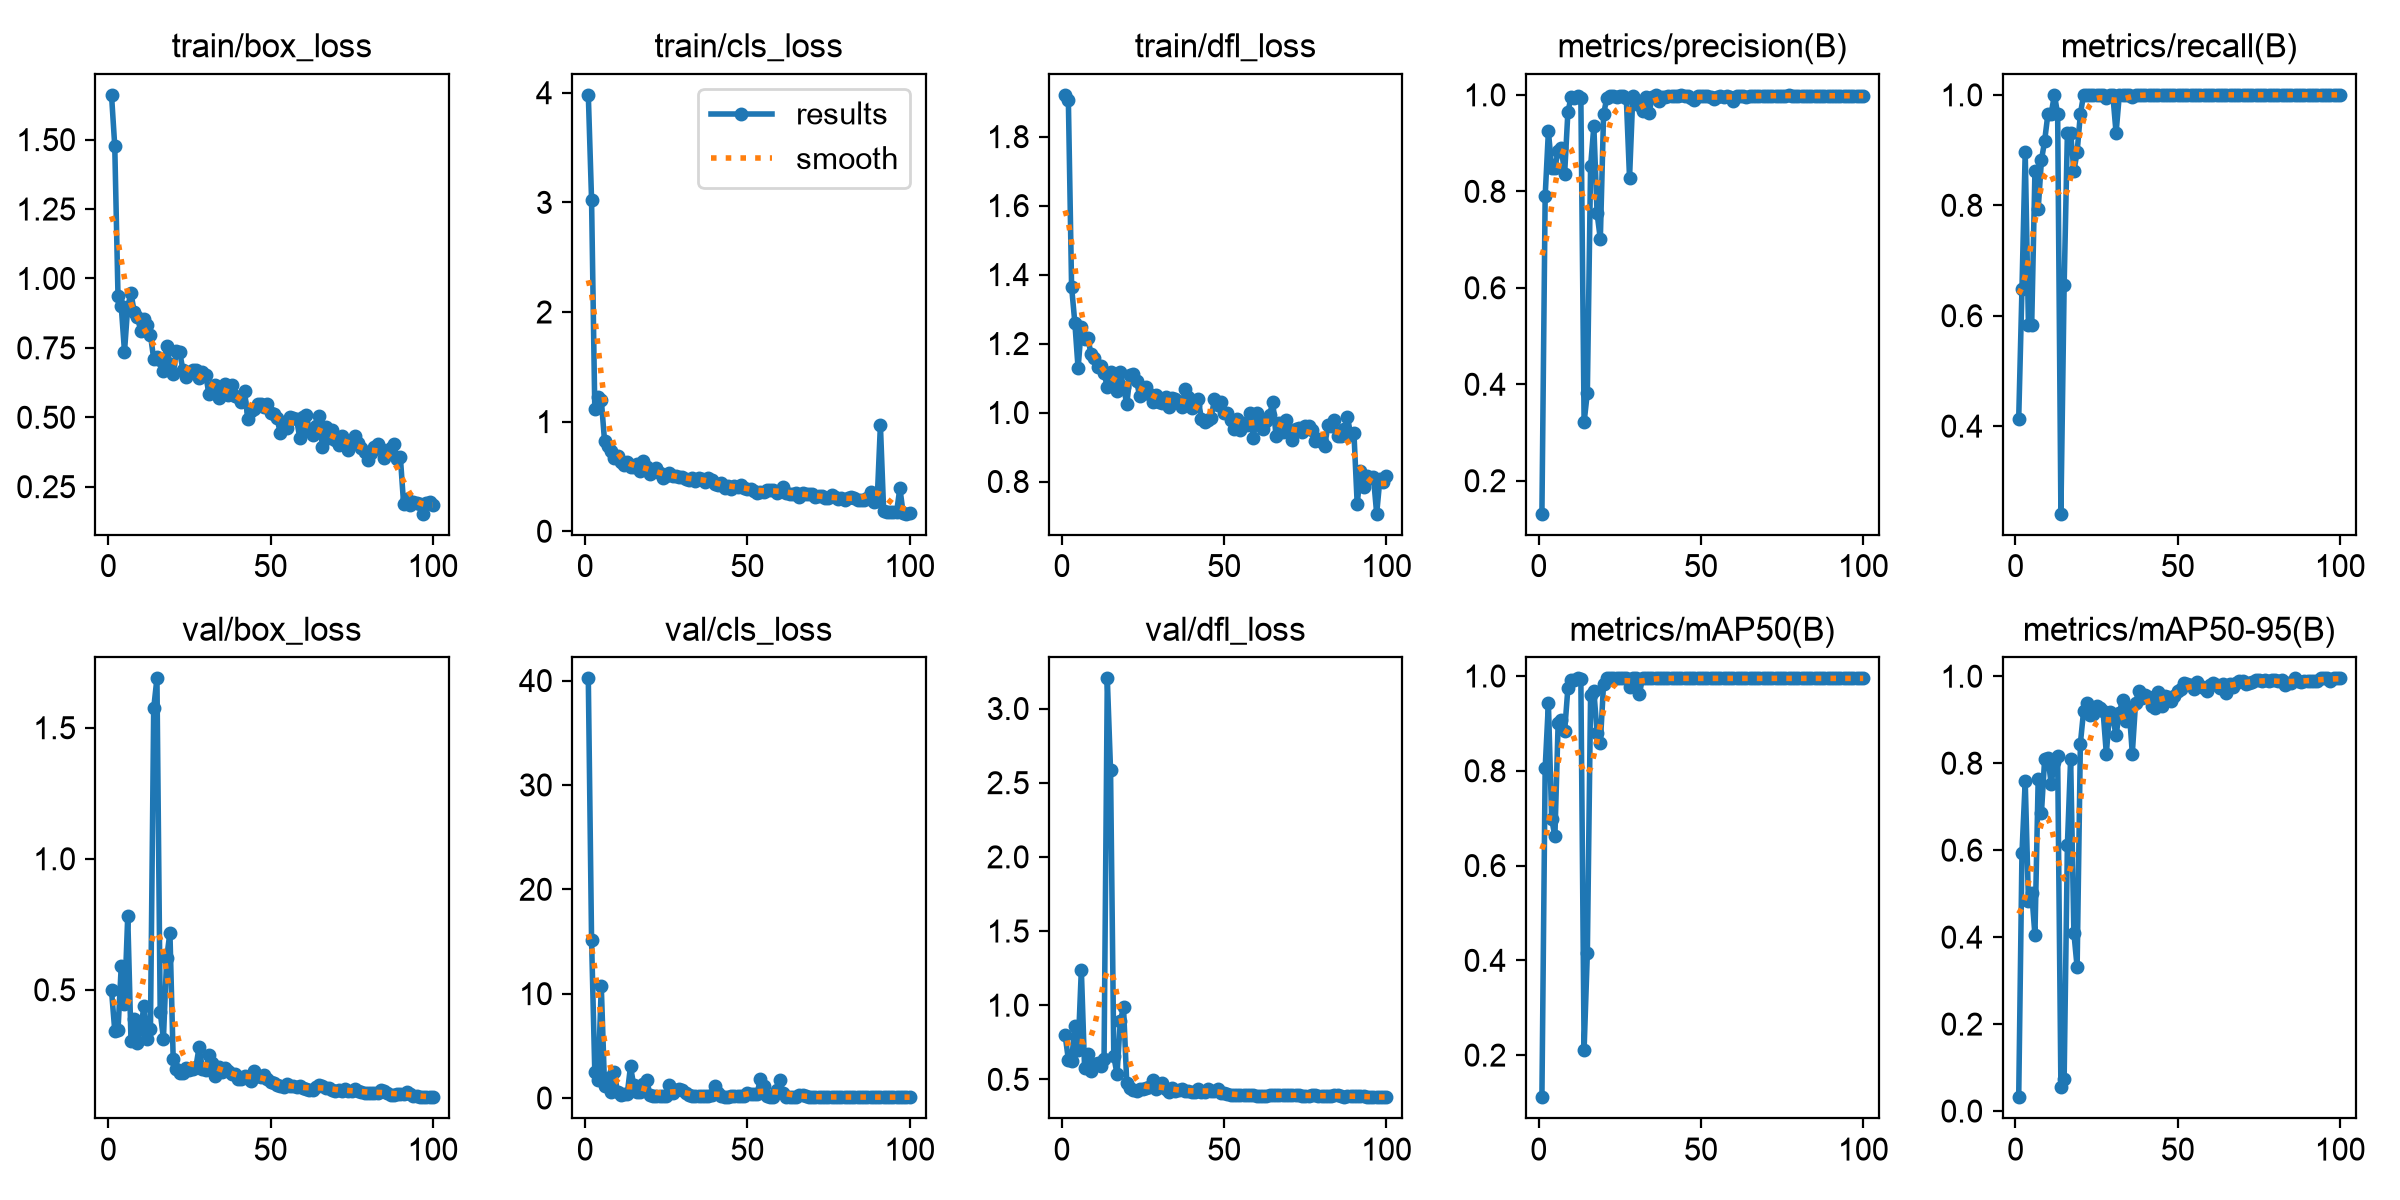

Values plotted in this chart, from the file beside it:
epoch, time, train/box_loss, train/cls_loss, train/dfl_loss, metrics/precision(B), metrics/recall(B), metrics/mAP50(B), metrics/mAP50-95(B), val/box_loss, val/cls_loss, val/dfl_loss, lr/pg0, lr/pg1, lr/pg2
1, 4.489, 1.661, 3.98, 1.921, 0.1316, 0.4138, 0.1112, 0.03186, 0.4982, 40.21, 0.7996, 0.002963, 0.002963, 0.07333
2, 7.177, 1.477, 3.025, 1.906, 0.7898, 0.6482, 0.8053, 0.5927, 0.3446, 15.19, 0.6334, 0.006234, 0.006234, 0.04327
3, 9.762, 0.9371, 1.112, 1.364, 0.9246, 0.8965, 0.9425, 0.7587, 0.3451, 2.472, 0.6233, 0.009439, 0.009439, 0.01314
4, 12.34, 0.8995, 1.224, 1.261, 0.8491, 0.5824, 0.6993, 0.4835, 0.5915, 1.7, 0.8621, 0.009703, 0.009703, 0.009703
5, 14.98, 0.7365, 1.198, 1.128, 0.8492, 0.5829, 0.6614, 0.5025, 0.4452, 10.7, 0.6958, 0.009604, 0.009604, 0.009604
6, 17.59, 0.8986, 0.8247, 1.247, 0.8833, 0.8621, 0.9006, 0.4045, 0.7816, 1.129, 1.24, 0.009505, 0.009505, 0.009505
7, 20.15, 0.9476, 0.7815, 1.212, 0.8891, 0.7931, 0.9065, 0.7632, 0.3064, 1.946, 0.5768, 0.009406, 0.009406, 0.009406
8, 22.83, 0.8784, 0.731, 1.217, 0.8364, 0.8814, 0.8829, 0.6853, 0.3885, 0.5998, 0.6736, 0.009307, 0.009307, 0.009307
9, 25.47, 0.8603, 0.6641, 1.168, 0.9637, 0.9171, 0.9741, 0.8106, 0.2977, 2.449, 0.5556, 0.009208, 0.009208, 0.009208
10, 28.05, 0.8118, 0.6846, 1.159, 0.9957, 0.9655, 0.9922, 0.813, 0.3507, 0.5496, 0.6027, 0.009109, 0.009109, 0.009109
11, 30.62, 0.8553, 0.6309, 1.133, 0.9933, 0.9655, 0.9922, 0.7528, 0.439, 0.294, 0.6088, 0.00901, 0.00901, 0.00901
12, 33.19, 0.8306, 0.6006, 1.136, 0.9973, 1, 0.995, 0.8026, 0.3136, 0.3864, 0.5875, 0.008911, 0.008911, 0.008911
13, 35.8, 0.7969, 0.6312, 1.115, 0.9942, 0.9655, 0.994, 0.8157, 0.3521, 0.3947, 0.6393, 0.008812, 0.008812, 0.008812
14, 38.39, 0.7103, 0.5897, 1.073, 0.3213, 0.2414, 0.2117, 0.05516, 1.574, 3.032, 3.203, 0.008713, 0.008713, 0.008713
15, 40.95, 0.7186, 0.5868, 1.117, 0.3828, 0.6552, 0.416, 0.07466, 1.688, 1.203, 2.584, 0.008614, 0.008614, 0.008614
16, 43.49, 0.7059, 0.6095, 1.097, 0.8518, 0.931, 0.9599, 0.6122, 0.4153, 0.6066, 0.6561, 0.008515, 0.008515, 0.008515
17, 46.08, 0.665, 0.5489, 1.063, 0.935, 0.931, 0.9689, 0.8106, 0.3139, 0.5673, 0.534, 0.008416, 0.008416, 0.008416
18, 48.64, 0.7557, 0.6447, 1.118, 0.7542, 0.8621, 0.88, 0.4097, 0.6217, 1.377, 0.8924, 0.008317, 0.008317, 0.008317
19, 51.19, 0.6916, 0.5824, 1.073, 0.7012, 0.8965, 0.859, 0.3309, 0.7184, 1.7, 0.9852, 0.008218, 0.008218, 0.008218
20, 53.71, 0.6566, 0.5222, 1.025, 0.9597, 0.9655, 0.9833, 0.8452, 0.2377, 0.3064, 0.4732, 0.008119, 0.008119, 0.008119
21, 56.29, 0.7394, 0.5411, 1.108, 0.9938, 1, 0.995, 0.9206, 0.1977, 0.2268, 0.4401, 0.00802, 0.00802, 0.00802
22, 58.88, 0.7359, 0.5728, 1.111, 0.998, 1, 0.995, 0.9386, 0.1841, 0.2179, 0.4279, 0.007921, 0.007921, 0.007921
23, 61.61, 0.6698, 0.5356, 1.092, 0.9978, 1, 0.995, 0.911, 0.1828, 0.2142, 0.4218, 0.007822, 0.007822, 0.007822
24, 64.2, 0.6453, 0.4889, 1.047, 0.9965, 1, 0.995, 0.9131, 0.203, 0.2289, 0.4364, 0.007723, 0.007723, 0.007723
25, 66.82, 0.6638, 0.5015, 1.068, 0.9978, 1, 0.995, 0.9324, 0.1955, 0.1824, 0.4337, 0.007624, 0.007624, 0.007624
26, 69.36, 0.6714, 0.5347, 1.074, 0.9968, 1, 0.995, 0.9277, 0.1986, 1.254, 0.4401, 0.007525, 0.007525, 0.007525
27, 71.89, 0.6702, 0.5032, 1.053, 0.9938, 1, 0.995, 0.9189, 0.2053, 0.5099, 0.4482, 0.007426, 0.007426, 0.007426
28, 74.5, 0.6401, 0.5013, 1.029, 0.8279, 0.9952, 0.9768, 0.8215, 0.2826, 0.7294, 0.4939, 0.007327, 0.007327, 0.007327
29, 77.06, 0.6618, 0.4978, 1.052, 0.9969, 1, 0.995, 0.9176, 0.197, 0.8772, 0.4364, 0.007228, 0.007228, 0.007228
30, 79.65, 0.6535, 0.4904, 1.03, 0.9904, 1, 0.995, 0.903, 0.1954, 0.7805, 0.4458, 0.007129, 0.007129, 0.007129
31, 82.22, 0.5856, 0.4774, 1.029, 0.9788, 0.931, 0.9618, 0.8648, 0.2501, 0.4951, 0.4778, 0.00703, 0.00703, 0.00703
32, 84.77, 0.6043, 0.4675, 1.046, 0.9663, 1, 0.995, 0.9151, 0.2198, 0.2418, 0.4358, 0.006931, 0.006931, 0.006931
33, 87.33, 0.6166, 0.4866, 1.016, 0.9951, 1, 0.995, 0.9462, 0.1699, 0.2259, 0.4171, 0.006832, 0.006832, 0.006832
34, 89.9, 0.5696, 0.4608, 1.041, 0.9627, 1, 0.995, 0.8969, 0.2071, 0.2234, 0.4389, 0.006733, 0.006733, 0.006733
35, 92.49, 0.6093, 0.482, 1.04, 0.9955, 1, 0.995, 0.9273, 0.1856, 0.1908, 0.4234, 0.006634, 0.006634, 0.006634
36, 95.15, 0.6212, 0.4809, 1.03, 1, 0.9955, 0.995, 0.8221, 0.2016, 0.2311, 0.4298, 0.006535, 0.006535, 0.006535
37, 97.67, 0.5799, 0.4499, 1.015, 0.9876, 1, 0.995, 0.9383, 0.1918, 0.1671, 0.4318, 0.006436, 0.006436, 0.006436
38, 100.2, 0.6171, 0.4867, 1.069, 0.9959, 1, 0.995, 0.9659, 0.1786, 0.1731, 0.4217, 0.006337, 0.006337, 0.006337
39, 102.9, 0.5755, 0.4692, 1.045, 0.9963, 1, 0.995, 0.9508, 0.1781, 0.2829, 0.4189, 0.006238, 0.006238, 0.006238
40, 105.7, 0.5726, 0.4303, 1.014, 0.9967, 1, 0.995, 0.9568, 0.1609, 1.179, 0.4147, 0.006139, 0.006139, 0.006139
41, 108.4, 0.5553, 0.4235, 1.022, 0.9973, 1, 0.995, 0.9524, 0.1598, 0.475, 0.4154, 0.00604, 0.00604, 0.00604
42, 111.2, 0.5935, 0.4395, 1.038, 0.9981, 1, 0.995, 0.9324, 0.1714, 0.1977, 0.4363, 0.005941, 0.005941, 0.005941
43, 114, 0.494, 0.3951, 0.9821, 0.9982, 1, 0.995, 0.9279, 0.1669, 0.1404, 0.4155, 0.005842, 0.005842, 0.005842
44, 116.8, 0.524, 0.4147, 0.9727, 1, 1, 0.995, 0.9636, 0.1536, 0.1354, 0.4124, 0.005743, 0.005743, 0.005743
45, 119.7, 0.5288, 0.3876, 0.977, 0.9982, 1, 0.995, 0.9304, 0.1922, 0.1587, 0.4354, 0.005644, 0.005644, 0.005644
46, 122.2, 0.5478, 0.414, 0.9851, 0.9968, 1, 0.995, 0.9556, 0.1696, 0.1568, 0.4204, 0.005545, 0.005545, 0.005545
47, 125.1, 0.5471, 0.3998, 1.038, 0.9928, 1, 0.995, 0.9511, 0.1684, 0.1992, 0.4217, 0.005446, 0.005446, 0.005446
48, 127.9, 0.5375, 0.4231, 1.023, 0.9897, 1, 0.995, 0.9441, 0.1738, 0.172, 0.4357, 0.005347, 0.005347, 0.005347
49, 130.7, 0.5494, 0.3989, 1.029, 0.9969, 1, 0.995, 0.9542, 0.16, 0.1463, 0.4093, 0.005248, 0.005248, 0.005248
50, 133.5, 0.5154, 0.3881, 0.9972, 0.9967, 1, 0.995, 0.9663, 0.1483, 0.459, 0.4058, 0.005149, 0.005149, 0.005149
51, 136.3, 0.5116, 0.3878, 0.9995, 0.9973, 1, 0.995, 0.9697, 0.1426, 0.3537, 0.4002, 0.00505, 0.00505, 0.00505
52, 139.2, 0.4968, 0.3675, 0.9797, 0.9975, 1, 0.995, 0.9847, 0.1364, 0.3858, 0.3969, 0.004951, 0.004951, 0.004951
53, 142.2, 0.4431, 0.3525, 0.9536, 0.9952, 1, 0.995, 0.9813, 0.1321, 0.3701, 0.3951, 0.004852, 0.004852, 0.004852
54, 144.9, 0.4715, 0.3549, 0.9798, 0.9911, 1, 0.995, 0.9795, 0.1277, 1.836, 0.3934, 0.004753, 0.004753, 0.004753
55, 147.5, 0.4616, 0.3605, 0.9484, 0.9953, 1, 0.995, 0.9715, 0.1419, 1.121, 0.3949, 0.004654, 0.004654, 0.004654
56, 150.2, 0.4997, 0.3745, 0.9693, 0.9981, 1, 0.995, 0.9863, 0.1337, 0.1511, 0.3955, 0.004555, 0.004555, 0.004555
57, 152.9, 0.4961, 0.3806, 0.963, 0.9952, 1, 0.995, 0.9774, 0.134, 0.1123, 0.3951, 0.004456, 0.004456, 0.004456
58, 155.5, 0.4948, 0.3791, 0.998, 0.9981, 1, 0.995, 0.9737, 0.13, 0.1157, 0.3932, 0.004357, 0.004357, 0.004357
59, 158.1, 0.4259, 0.3493, 0.926, 0.9964, 1, 0.995, 0.9669, 0.1324, 0.7535, 0.3929, 0.004258, 0.004258, 0.004258
60, 160.6, 0.5002, 0.3646, 0.9993, 0.988, 1, 0.995, 0.979, 0.1263, 1.768, 0.3906, 0.004159, 0.004159, 0.004159
... 40 more rows
